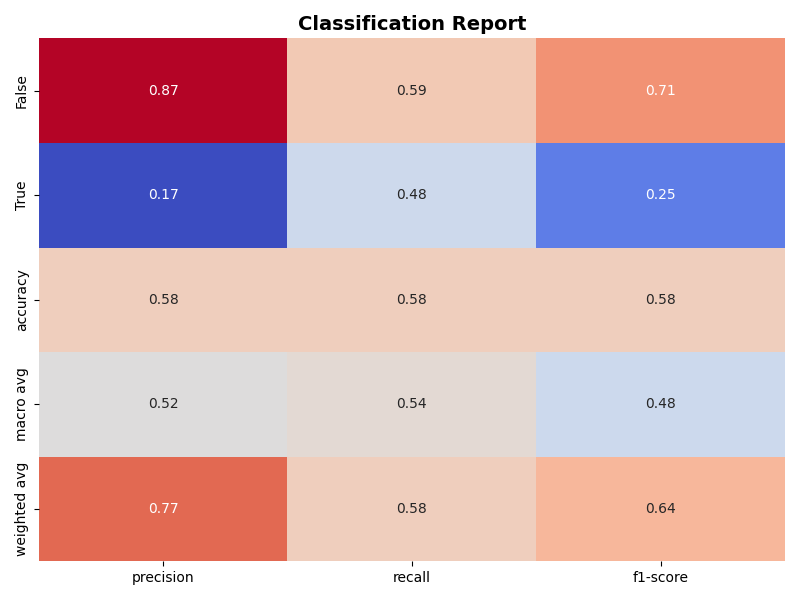

The table this chart was drawn from, first rows:
, precision, recall, f1-score
False, 0.871, 0.5934, 0.7059
True, 0.1662, 0.4799, 0.2469
accuracy, 0.577, 0.577, 0.577
macro avg, 0.5186, 0.5367, 0.4764
weighted avg, 0.7692, 0.577, 0.6396
